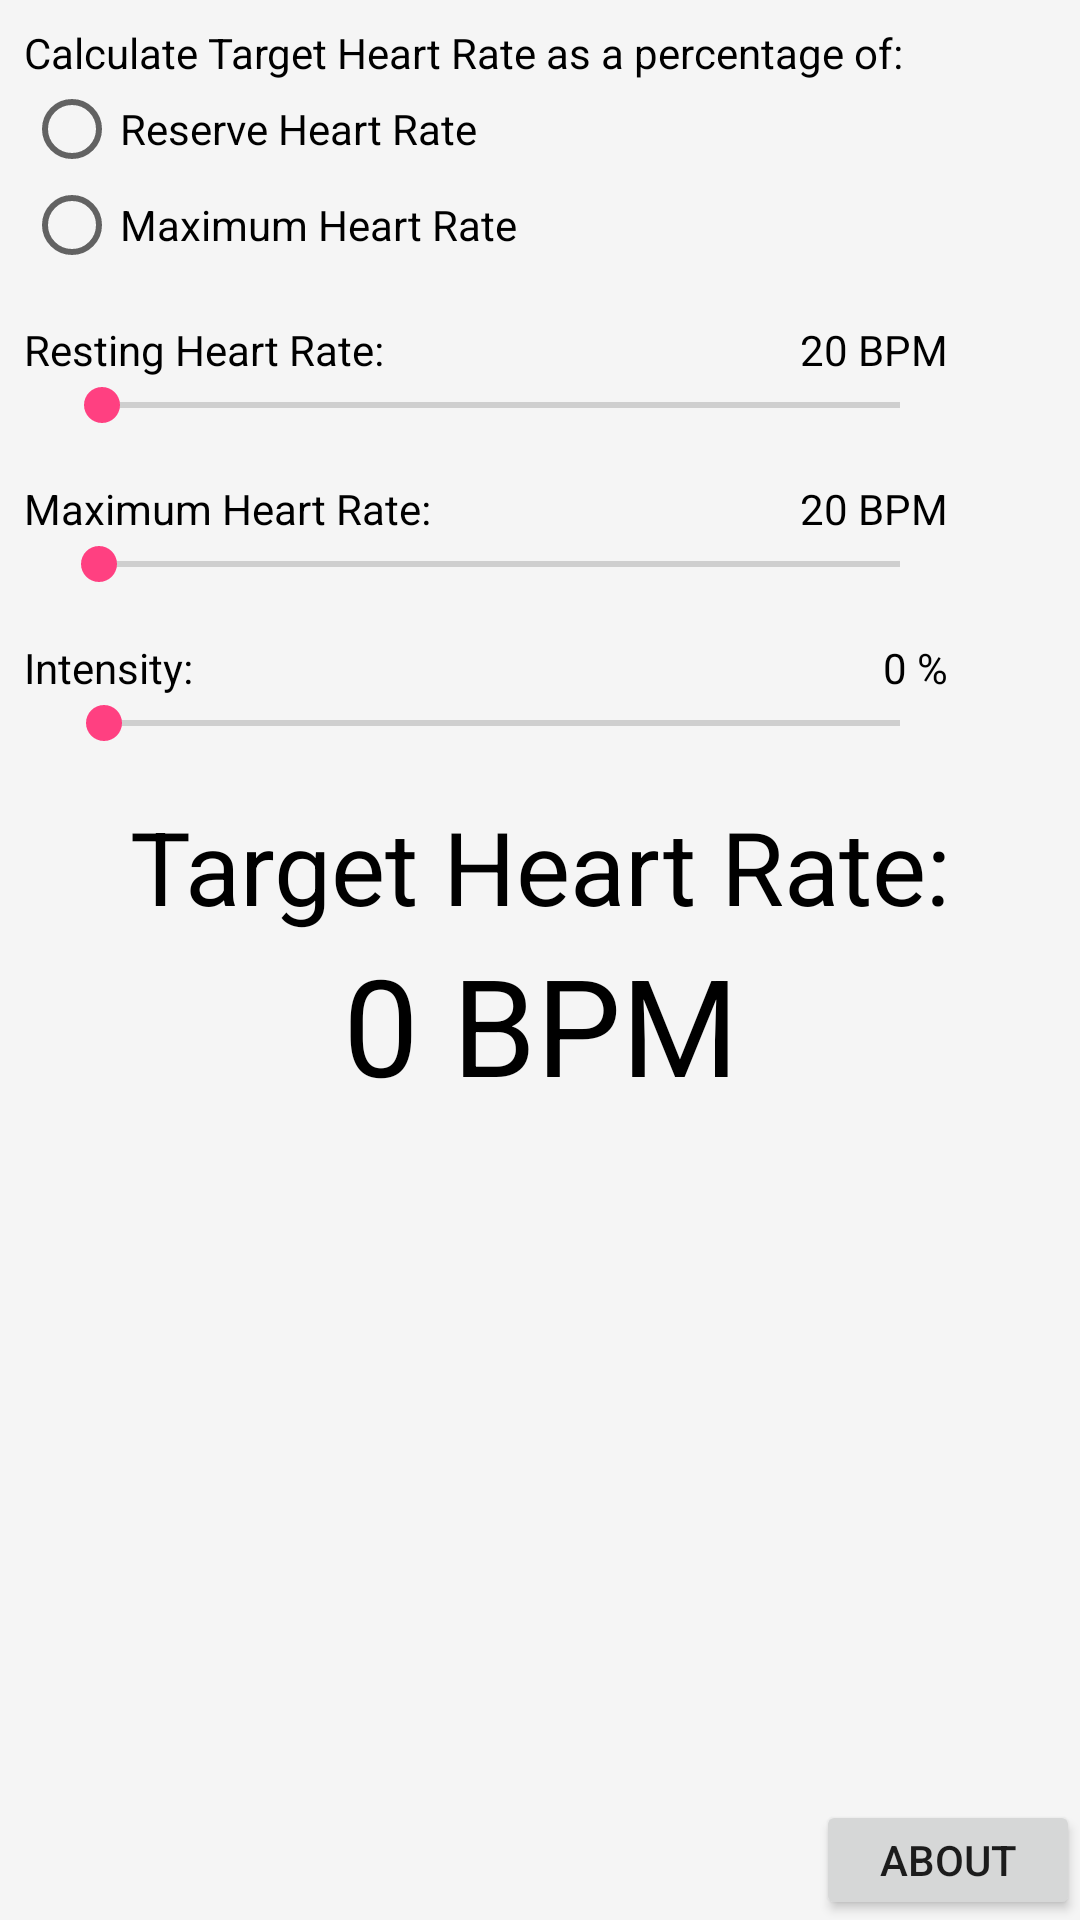

Reconstruct the res/layout file that produces this screen, plus the resources it refers to.
<!-- AndroidManifest.xml: application theme Theme.DesignDemo -->
<!-- res/layout/activity_main.xml -->
<?xml version="1.0" encoding="utf-8"?>
<android.support.constraint.ConstraintLayout xmlns:android="http://schemas.android.com/apk/res/android"
    xmlns:app="http://schemas.android.com/apk/res-auto"
    xmlns:tools="http://schemas.android.com/tools"
    android:layout_width="match_parent"
    android:layout_height="match_parent"
    tools:context="com.example.targetheartratecalculator.MainActivity"
    tools:layout_editor_absoluteY="81dp"
    tools:layout_editor_absoluteX="0dp">

    <ImageView
        android:id="@+id/imageView"
        android:layout_width="wrap_content"
        android:layout_height="wrap_content"
        android:layout_marginBottom="8dp"
        android:layout_marginLeft="8dp"
        android:layout_marginRight="8dp"
        android:layout_marginTop="8dp"
        app:layout_constraintBottom_toBottomOf="parent"
        app:layout_constraintHorizontal_bias="0.501"
        app:layout_constraintLeft_toLeftOf="parent"
        app:layout_constraintRight_toRightOf="parent"
        app:layout_constraintTop_toTopOf="parent"
        app:layout_constraintVertical_bias="0.5"
        app:srcCompat="@drawable/microhealthwingssmall" />

    <TextView
        android:id="@+id/textView6"
        android:layout_width="wrap_content"
        android:layout_height="wrap_content"
        android:layout_marginBottom="8dp"
        android:layout_marginLeft="8dp"
        android:layout_marginRight="8dp"
        android:layout_marginTop="8dp"
        android:text="This app was developed and is maintained by MicroHealth LLC.  By using this app, you agree to the terms and conditions listed below.  Please read them before using this app."
        android:textAlignment="center"
        android:textColor="@android:color/black"
        android:textSize="18sp"
        android:visibility="invisible"
        app:layout_constraintBottom_toBottomOf="parent"
        app:layout_constraintHorizontal_bias="0.5"
        app:layout_constraintLeft_toLeftOf="parent"
        app:layout_constraintRight_toRightOf="parent"
        app:layout_constraintTop_toTopOf="parent" />

    <Button
        android:id="@+id/termsButton"
        android:layout_width="wrap_content"
        android:layout_height="wrap_content"
        android:layout_marginLeft="8dp"
        android:layout_marginRight="8dp"
        android:layout_marginTop="8dp"
        android:text="Terms of Use"
        android:visibility="invisible"
        app:layout_constraintLeft_toLeftOf="parent"
        app:layout_constraintRight_toRightOf="parent"
        app:layout_constraintTop_toBottomOf="@+id/textView6" />

    <TextView
        android:id="@+id/textView7"
        android:layout_width="200dp"
        android:layout_height="wrap_content"
        android:layout_marginBottom="7dp"
        android:layout_marginLeft="8dp"
        android:text="Credits: Christian Moons - Microhealth Intern Developer"
        android:visibility="invisible"
        app:layout_constraintBottom_toBottomOf="@+id/aboutButton"
        app:layout_constraintLeft_toLeftOf="parent" />

    <TextView
        android:id="@+id/textView4"
        android:layout_width="wrap_content"
        android:layout_height="wrap_content"
        android:layout_marginLeft="8dp"
        android:layout_marginTop="16dp"
        android:text="Intensity:"
        android:textColor="@android:color/black"
        app:layout_constraintLeft_toLeftOf="parent"
        app:layout_constraintTop_toBottomOf="@+id/maxHRSlider"
        android:layout_marginStart="8dp" />

    <TextView
        android:id="@+id/intensityDisplay"
        android:layout_width="48dp"
        android:layout_height="16dp"
        android:layout_marginRight="0dp"
        android:layout_marginTop="0dp"
        android:gravity="end"
        android:text="0 %"
        android:textAlignment="textEnd"
        android:textColor="@android:color/black"
        app:layout_constraintRight_toRightOf="@+id/intensitySlider"
        app:layout_constraintTop_toTopOf="@+id/textView4" />

    <TextView
        android:id="@+id/maxHRDisplay"
        android:layout_width="64dp"
        android:layout_height="16dp"
        android:text="20 BPM"
        android:textAlignment="textEnd"
        android:gravity="end"
        android:textColor="@android:color/black"
        app:layout_constraintTop_toTopOf="@+id/textView3"
        android:layout_marginTop="0dp"
        android:layout_marginRight="0dp"
        app:layout_constraintRight_toRightOf="@+id/maxHRSlider" />

    <TextView
        android:id="@+id/textView3"
        android:layout_width="wrap_content"
        android:layout_height="wrap_content"
        android:text="Maximum Heart Rate:"
        android:textColor="@android:color/black"
        android:layout_marginTop="16dp"
        app:layout_constraintTop_toBottomOf="@+id/restingHRSlider"
        android:layout_marginLeft="8dp"
        app:layout_constraintLeft_toLeftOf="parent"
        android:layout_marginStart="8dp" />

    <TextView
        android:id="@+id/textView"
        android:layout_width="wrap_content"
        android:layout_height="wrap_content"
        android:text="Calculate Target Heart Rate as a percentage of:"
        android:textColor="@android:color/black"
        app:layout_constraintTop_toTopOf="parent"
        android:layout_marginTop="8dp"
        android:layout_marginLeft="8dp"
        app:layout_constraintLeft_toLeftOf="parent"
        android:layout_marginStart="8dp" />

    <TextView
        android:id="@+id/restingHRDisplay"
        android:layout_width="64dp"
        android:layout_height="16dp"
        android:text="20 BPM"
        android:textAlignment="textEnd"
        android:gravity="end"
        android:textColor="@android:color/black"
        app:layout_constraintTop_toTopOf="@+id/textView2"
        android:layout_marginTop="0dp"
        android:layout_marginRight="0dp"
        app:layout_constraintRight_toRightOf="@+id/restingHRSlider" />

    <TextView
        android:id="@+id/textView2"
        android:layout_width="wrap_content"
        android:layout_height="wrap_content"
        android:text="Resting Heart Rate:"
        android:textColor="@android:color/black"
        android:layout_marginTop="16dp"
        app:layout_constraintTop_toBottomOf="@+id/percentCalcButtonGroup"
        android:layout_marginLeft="8dp"
        app:layout_constraintLeft_toLeftOf="parent"
        android:layout_marginStart="8dp" />

    <TextView
        android:id="@+id/textView5"
        android:layout_width="wrap_content"
        android:layout_height="wrap_content"
        android:layout_marginEnd="8dp"
        android:layout_marginLeft="8dp"
        android:layout_marginRight="8dp"
        android:layout_marginStart="8dp"
        android:layout_marginTop="16dp"
        android:text="Target Heart Rate:"
        android:textAppearance="@style/TextAppearance.AppCompat.Display1"
        android:textColor="@android:color/black"
        app:layout_constraintLeft_toLeftOf="parent"
        app:layout_constraintRight_toRightOf="parent"
        app:layout_constraintTop_toBottomOf="@+id/intensitySlider" />

    <SeekBar
        android:id="@+id/intensitySlider"
        android:layout_width="300dp"
        android:layout_height="wrap_content"
        android:layout_marginLeft="16dp"
        android:layout_marginStart="16dp"
        android:layout_marginTop="0dp"
        android:max="100"
        android:progress="1"
        app:layout_constraintLeft_toLeftOf="parent"
        app:layout_constraintTop_toBottomOf="@+id/textView4" />

    <SeekBar
        android:id="@+id/maxHRSlider"
        android:layout_width="300dp"
        android:layout_height="wrap_content"
        android:layout_marginLeft="16dp"
        android:layout_marginStart="16dp"
        android:layout_marginTop="0dp"
        android:max="300"
        android:progress="1"
        app:layout_constraintLeft_toLeftOf="parent"
        app:layout_constraintTop_toBottomOf="@+id/textView3" />

    <SeekBar
        android:id="@+id/restingHRSlider"
        android:layout_width="300dp"
        android:layout_height="wrap_content"
        android:layout_marginLeft="16dp"
        android:layout_marginStart="16dp"
        android:layout_marginTop="0dp"
        android:max="130"
        android:progress="1"
        app:layout_constraintLeft_toLeftOf="parent"
        app:layout_constraintTop_toBottomOf="@+id/textView2" />

    <RadioGroup
        android:id="@+id/percentCalcButtonGroup"
        android:layout_width="wrap_content"
        android:layout_height="wrap_content"
        android:layout_marginTop="0dp"
        app:layout_constraintTop_toBottomOf="@+id/textView"
        android:layout_marginLeft="8dp"
        app:layout_constraintLeft_toLeftOf="parent"
        android:layout_marginStart="8dp">

        <RadioButton
            android:id="@+id/reserveHRButton"
            android:layout_width="wrap_content"
            android:layout_height="wrap_content"
            android:layout_weight="1"
            android:text="Reserve Heart Rate"
            tools:layout_editor_absoluteX="132dp"
            tools:layout_editor_absoluteY="419dp" />

        <RadioButton
            android:id="@+id/maxHRButton"
            android:layout_width="wrap_content"
            android:layout_height="wrap_content"
            android:layout_weight="1"
            android:text="Maximum Heart Rate"
            tools:layout_editor_absoluteX="14dp"
            tools:layout_editor_absoluteY="124dp" />
    </RadioGroup>

    <TextView
        android:id="@+id/targetHRDisplay"
        android:layout_width="wrap_content"
        android:layout_height="wrap_content"
        android:layout_marginEnd="8dp"
        android:layout_marginLeft="8dp"
        android:layout_marginRight="8dp"
        android:layout_marginStart="8dp"
        android:layout_marginTop="0dp"
        android:text="0 BPM"
        android:textAppearance="@style/TextAppearance.AppCompat.Display2"
        android:textColor="@android:color/black"
        app:layout_constraintHorizontal_bias="0.502"
        app:layout_constraintLeft_toLeftOf="parent"
        app:layout_constraintRight_toRightOf="parent"
        app:layout_constraintTop_toBottomOf="@+id/textView5" />

    <Button
        android:id="@+id/aboutButton"
        android:layout_width="88dp"
        android:layout_height="40dp"
        android:layout_marginBottom="0dp"
        android:layout_marginRight="0dp"
        android:onClick="showHideAbout"
        android:text="About"
        app:layout_constraintBottom_toBottomOf="parent"
        app:layout_constraintRight_toRightOf="parent" />

</android.support.constraint.ConstraintLayout>
<!-- resources referenced by this layout -->
<resources>
  <style name="Theme.DesignDemo" parent="Base.Theme.DesignDemo" />
  <style name="Base.Theme.DesignDemo" parent="Theme.AppCompat.Light.NoActionBar">
          <item name="colorPrimary">@color/color_blue</item>
          <item name="colorPrimaryDark">@color/color_blue</item>
          <item name="colorAccent">#FF4081</item>
          <item name="android:windowBackground">@color/window_background</item>
      </style>
  <color name="color_blue">#03A9F4</color>
  <color name="window_background">#FFF5F5F5</color>
</resources>
